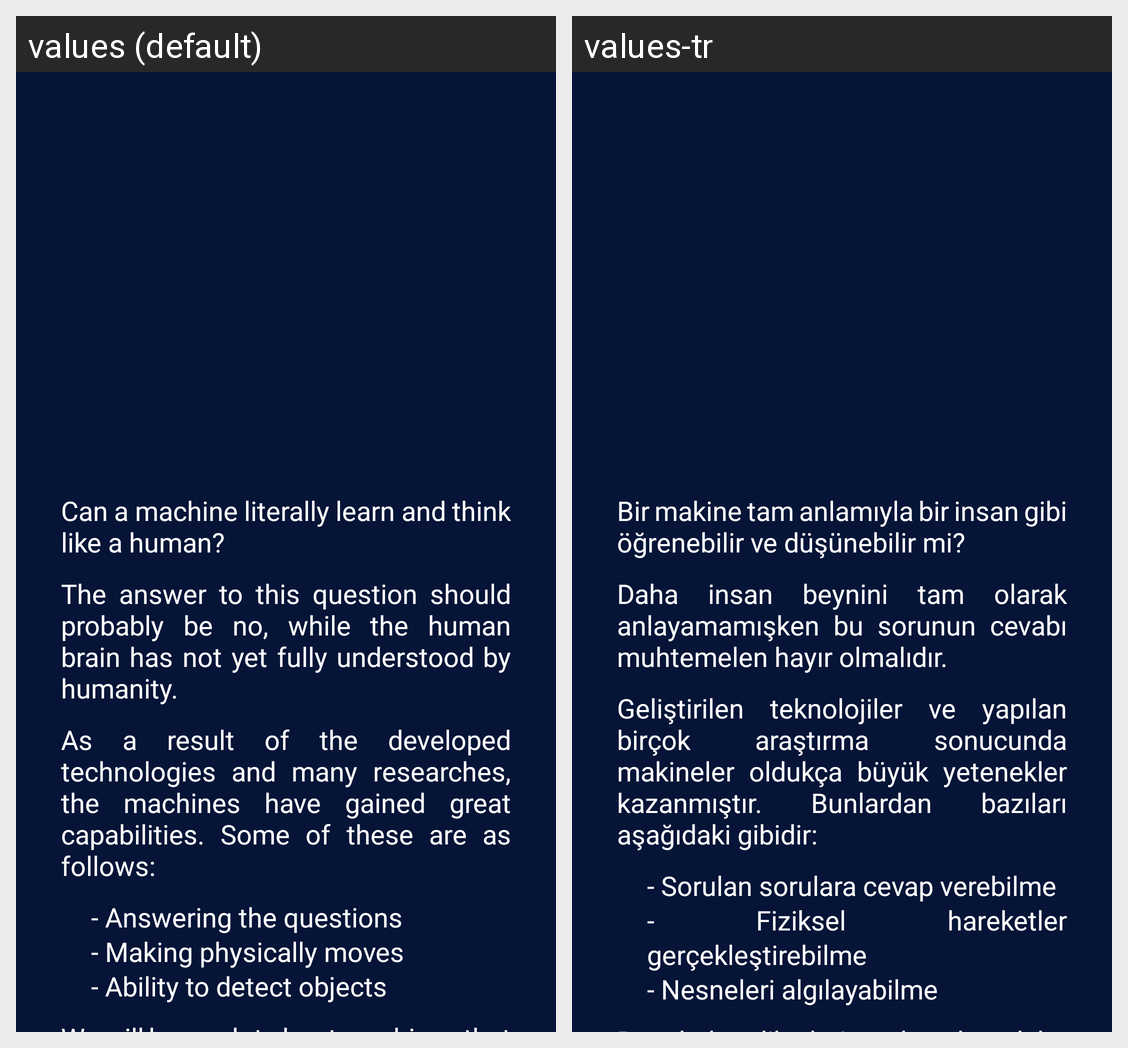

Here is an Android app screen in its default locale and in the app's own translations. Write out the translated-string differences for the strings that appear on this screen.
Android screen res/layout/fragment_machine_machine_neural.xml rendered under 2 locales, left to right: values (default), values-tr. Device: Nexus 5 (rendered at 1080×1920; each locale shown at half size, 540×960, under a caption strip naming it); theme Theme.TeknofestEgitim.
Strings drawn on this screen, with the default value and each locale's value (text and hints the layout hard-codes, and strings that could not be matched under every locale, appear in the picture but are not listed):

machine_machine_neural
  values: Can a machine literally learn and think like a human?
  values-tr: Bir makine tam anlamıyla bir insan gibi öğrenebilir ve düşünebilir mi?

machine_machine_neural_info_two
  values: The answer to this question should probably be no, while the human brain has not yet fully understood by humanity.
  values-tr: Daha insan beynini tam olarak anlayamamışken bu sorunun cevabı muhtemelen hayır olmalıdır.

machine_machine_info_three
  values: As a result of the developed technologies and many researches, the machines have gained great capabilities. Some of these are as follows:
  values-tr: Geliştirilen teknolojiler ve yapılan birçok araştırma sonucunda makineler oldukça büyük yetenekler kazanmıştır. Bunlardan bazıları aşağıdaki gibidir:

machine_machine_info_four
  values: - Answering the questions 
      - Making physically moves
      - Ability to detect objects
  values-tr: - Sorulan sorulara cevap verebilme 
      - Fiziksel hareketler gerçekleştirebilme
      - Nesneleri algılayabilme
